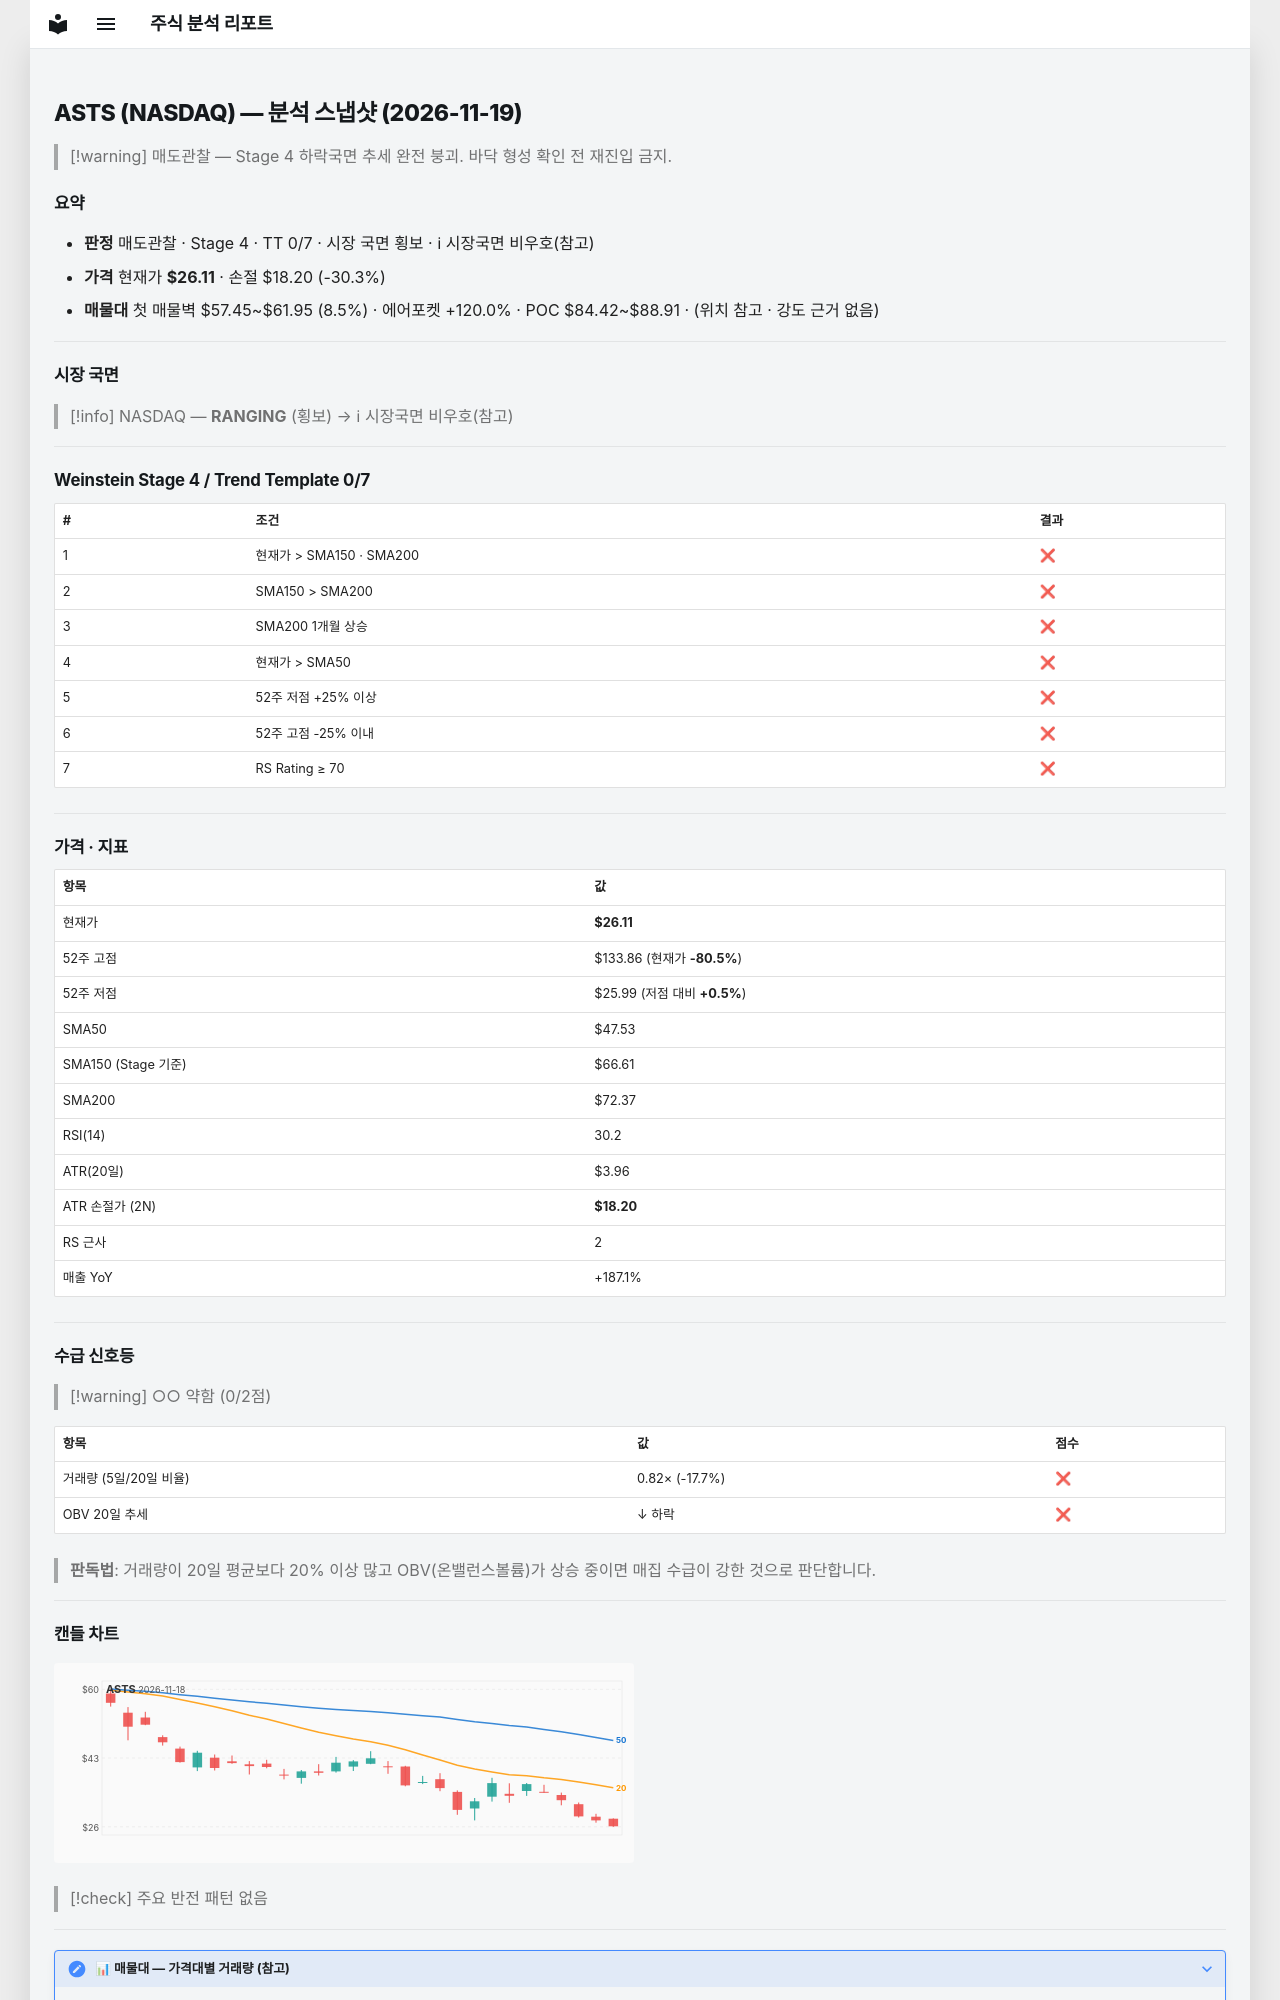

repository: soloandco/stock-reports · page: snapshots/ASTS-2026-11-19/index.html · generator: mkdocs

---
type: analysis-snapshot
title: ASTS 분석 스냅샷
ticker: ASTS
market: NASDAQ
created: 2026-11-19
updated: 2026-11-19
bar-date: 2026-11-18
verdict: 매도관찰
real-rr: 6.19
sma50-gap-pct: -45.1
weekly-position: 저항대아래
weekly-overhead-price: 75.08
weekly-overhead-pct: 187.5
stage: 4
trend-template-score: 0
tt-max: 7
ma-set: sma-50-150-200
price: 26.114299774169922
stop-price: 18.20138993232122
market-regime: RANGING
supply-demand-score: 0/2
supply-demand-label: 약함
status: tracking
tags:
  - stock-agent
  - watchlist
  - ASTS
  - analysis
related:
  - "[[analysis-template]]"
---

# ASTS (NASDAQ) — 분석 스냅샷 (2026-11-19)

> [!warning] 매도관찰 — Stage 4 하락국면
> 추세 완전 붕괴. 바닥 형성 확인 전 재진입 금지.

## 요약

- **판정** 매도관찰 · Stage 4 · TT 0/7 · 시장 국면 횡보 · ℹ 시장국면 비우호(참고)
- **가격** 현재가 **$26.11** · 손절 $18.20 (-30.3%)
- **매물대** 첫 매물벽 $57.45~$61.95 (8.5%) · 에어포켓 +120.0% · POC $84.42~$88.91 · (위치 참고 · 강도 근거 없음)

---

## 시장 국면

> [!info] NASDAQ — **RANGING** (횡보) → ℹ 시장국면 비우호(참고)

---

## Weinstein Stage 4 / Trend Template 0/7

| # | 조건 | 결과 |
|---|------|------|
| 1 | 현재가 > SMA150 · SMA200 | ❌ |
| 2 | SMA150 > SMA200 | ❌ |
| 3 | SMA200 1개월 상승 | ❌ |
| 4 | 현재가 > SMA50 | ❌ |
| 5 | 52주 저점 +25% 이상 | ❌ |
| 6 | 52주 고점 -25% 이내 | ❌ |
| 7 | RS Rating ≥ 70 | ❌ |

---

## 가격 · 지표

| 항목 | 값 |
|------|---|
| 현재가 | **$26.11** |
| 52주 고점 | $133.86 (현재가 **-80.5%**) |
| 52주 저점 | $25.99 (저점 대비 **+0.5%**) |
| SMA50 | $47.53 |
| SMA150 (Stage 기준) | $66.61 |
| SMA200 | $72.37 |
| RSI(14) | 30.2 |
| ATR(20일) | $3.96 |
| ATR 손절가 (2N) | **$18.20** |
| RS 근사 | 2 |
| 매출 YoY | +187.1% |

---
## 수급 신호등

> [!warning] ○○ 약함 (0/2점)

| 항목 | 값 | 점수 |
|------|------|------|
| 거래량 (5일/20일 비율) | 0.82× (-17.7%) | ❌ |
| OBV 20일 추세 | ↓ 하락 | ❌ |

> **판독법**: 거래량이 20일 평균보다 20% 이상 많고 OBV(온밸런스볼륨)가 상승 중이면 매집 수급이 강한 것으로 판단합니다.

---
